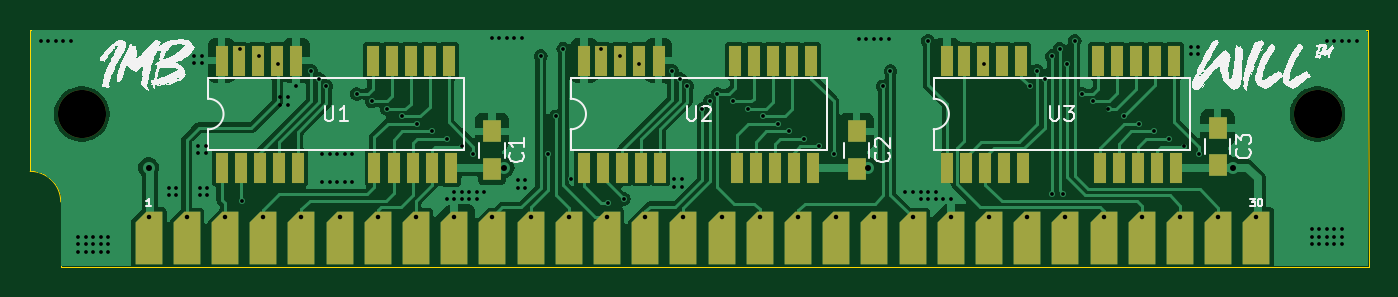
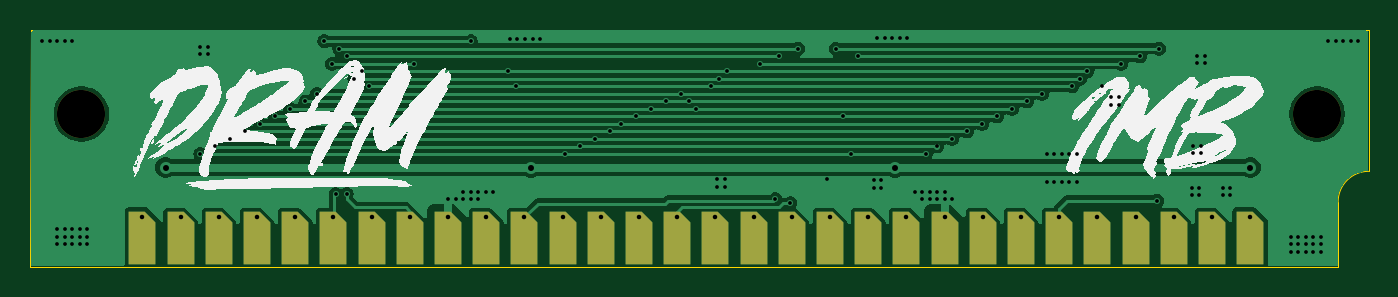
Circuit board: 11 layer files. Board 89.0 x 15.8 mm.
- bottom_copper: macintosh-dram-1m-simm-B_Cu.gbr (59284 bytes)
- bottom_mask: macintosh-dram-1m-simm-B_Mask.gbr (2768 bytes)
- paste: macintosh-dram-1m-simm-B_Paste.gbr (465 bytes)
- bottom_silk: macintosh-dram-1m-simm-B_Silkscreen.gbr (47559 bytes)
- outline: macintosh-dram-1m-simm-Edge_Cuts.gbr (833 bytes)
- top_copper: macintosh-dram-1m-simm-F_Cu.gbr (81797 bytes)
- top_mask: macintosh-dram-1m-simm-F_Mask.gbr (4657 bytes)
- paste: macintosh-dram-1m-simm-F_Paste.gbr (2354 bytes)
- top_silk: macintosh-dram-1m-simm-F_Silkscreen.gbr (51602 bytes)
- drill: macintosh-dram-1m-simm-NPTH.drl (353 bytes)
- drill: macintosh-dram-1m-simm-PTH.drl (3677 bytes)

=== bottom_copper: macintosh-dram-1m-simm-B_Cu.gbr (59284 bytes, source omitted) ===
=== bottom_mask: macintosh-dram-1m-simm-B_Mask.gbr (2768 bytes, source withheld) ===
=== paste: macintosh-dram-1m-simm-B_Paste.gbr ===
%TF.GenerationSoftware,KiCad,Pcbnew,8.0.0*%
%TF.CreationDate,2024-11-03T15:19:12-05:00*%
%TF.ProjectId,macintosh-dram-1m-simm,6d616369-6e74-46f7-9368-2d6472616d2d,rev?*%
%TF.SameCoordinates,Original*%
%TF.FileFunction,Paste,Bot*%
%TF.FilePolarity,Positive*%
%FSLAX46Y46*%
G04 Gerber Fmt 4.6, Leading zero omitted, Abs format (unit mm)*
G04 Created by KiCad (PCBNEW 8.0.0) date 2024-11-03 15:19:12*
%MOMM*%
%LPD*%
G01*
G04 APERTURE LIST*
G04 APERTURE END LIST*
M02*

=== bottom_silk: macintosh-dram-1m-simm-B_Silkscreen.gbr (47559 bytes, source omitted) ===
=== outline: macintosh-dram-1m-simm-Edge_Cuts.gbr ===
%TF.GenerationSoftware,KiCad,Pcbnew,8.0.0*%
%TF.CreationDate,2024-11-03T15:19:12-05:00*%
%TF.ProjectId,macintosh-dram-1m-simm,6d616369-6e74-46f7-9368-2d6472616d2d,rev?*%
%TF.SameCoordinates,Original*%
%TF.FileFunction,Profile,NP*%
%FSLAX46Y46*%
G04 Gerber Fmt 4.6, Leading zero omitted, Abs format (unit mm)*
G04 Created by KiCad (PCBNEW 8.0.0) date 2024-11-03 15:19:12*
%MOMM*%
%LPD*%
G01*
G04 APERTURE LIST*
%TA.AperFunction,Profile*%
%ADD10C,0.050000*%
%TD*%
G04 APERTURE END LIST*
D10*
X116332000Y-122682000D02*
X116332000Y-127000000D01*
X203250000Y-111250000D02*
X114300000Y-111250000D01*
X116332000Y-127000000D02*
X203300000Y-127000000D01*
X203300000Y-127000000D02*
X203250000Y-111250000D01*
X114300000Y-111250000D02*
X114300000Y-120650000D01*
X114300000Y-120650000D02*
G75*
G02*
X116332000Y-122682000I0J-2032000D01*
G01*
M02*

=== top_copper: macintosh-dram-1m-simm-F_Cu.gbr (81797 bytes, source omitted) ===
=== top_mask: macintosh-dram-1m-simm-F_Mask.gbr (4657 bytes, source withheld) ===
=== paste: macintosh-dram-1m-simm-F_Paste.gbr ===
%TF.GenerationSoftware,KiCad,Pcbnew,8.0.0*%
%TF.CreationDate,2024-11-03T15:19:12-05:00*%
%TF.ProjectId,macintosh-dram-1m-simm,6d616369-6e74-46f7-9368-2d6472616d2d,rev?*%
%TF.SameCoordinates,Original*%
%TF.FileFunction,Paste,Top*%
%TF.FilePolarity,Positive*%
%FSLAX46Y46*%
G04 Gerber Fmt 4.6, Leading zero omitted, Abs format (unit mm)*
G04 Created by KiCad (PCBNEW 8.0.0) date 2024-11-03 15:19:12*
%MOMM*%
%LPD*%
G01*
G04 APERTURE LIST*
%ADD10R,0.800000X2.000000*%
%ADD11R,1.250000X1.500000*%
G04 APERTURE END LIST*
D10*
%TO.C,U1*%
X127030000Y-120396000D03*
X128300000Y-120396000D03*
X129570000Y-120396000D03*
X130840000Y-120396000D03*
X132110000Y-120396000D03*
X137190000Y-120396000D03*
X138460000Y-120396000D03*
X139730000Y-120396000D03*
X141000000Y-120396000D03*
X142270000Y-120396000D03*
X142143000Y-113284000D03*
X140873000Y-113284000D03*
X139603000Y-113284000D03*
X138333000Y-113284000D03*
X137063000Y-113284000D03*
X131983000Y-113284000D03*
X130713000Y-113284000D03*
X129443000Y-113284000D03*
X128173000Y-113284000D03*
X127030000Y-113284000D03*
%TD*%
%TO.C,U2*%
X151130000Y-120396000D03*
X152400000Y-120396000D03*
X153670000Y-120396000D03*
X154940000Y-120396000D03*
X156210000Y-120396000D03*
X161290000Y-120396000D03*
X162560000Y-120396000D03*
X163830000Y-120396000D03*
X165100000Y-120396000D03*
X166370000Y-120396000D03*
X166243000Y-113284000D03*
X164973000Y-113284000D03*
X163703000Y-113284000D03*
X162433000Y-113284000D03*
X161163000Y-113284000D03*
X156083000Y-113284000D03*
X154813000Y-113284000D03*
X153543000Y-113284000D03*
X152273000Y-113284000D03*
X151130000Y-113284000D03*
%TD*%
D11*
%TO.C,C1*%
X145000000Y-120499999D03*
X145000000Y-118000001D03*
%TD*%
%TO.C,C2*%
X169250000Y-120499999D03*
X169250000Y-118000001D03*
%TD*%
%TO.C,C3*%
X193250000Y-120249999D03*
X193250000Y-117750001D03*
%TD*%
D10*
%TO.C,U3*%
X175260000Y-120396000D03*
X176530000Y-120396000D03*
X177800000Y-120396000D03*
X179070000Y-120396000D03*
X180340000Y-120396000D03*
X185420000Y-120396000D03*
X186690000Y-120396000D03*
X187960000Y-120396000D03*
X189230000Y-120396000D03*
X190500000Y-120396000D03*
X190373000Y-113284000D03*
X189103000Y-113284000D03*
X187833000Y-113284000D03*
X186563000Y-113284000D03*
X185293000Y-113284000D03*
X180213000Y-113284000D03*
X178943000Y-113284000D03*
X177673000Y-113284000D03*
X176403000Y-113284000D03*
X175260000Y-113284000D03*
%TD*%
M02*

=== top_silk: macintosh-dram-1m-simm-F_Silkscreen.gbr (51602 bytes, source omitted) ===
=== drill: macintosh-dram-1m-simm-NPTH.drl ===
M48
; DRILL file {KiCad 8.0.0} date 2024-11-03T15:14:56-0500
; FORMAT={-:-/ absolute / inch / decimal}
; #@! TF.CreationDate,2024-11-03T15:14:56-05:00
; #@! TF.GenerationSoftware,Kicad,Pcbnew,8.0.0
; #@! TF.FileFunction,NonPlated,1,4,NPTH
FMAT,2
INCH
; #@! TA.AperFunction,NonPlated,NPTH,ComponentDrill
T1C0.1260
%
G90
G05
T1
X4.635Y-4.6
X7.87Y-4.6
M30

=== drill: macintosh-dram-1m-simm-PTH.drl ===
M48
; DRILL file {KiCad 8.0.0} date 2024-11-03T15:14:56-0500
; FORMAT={-:-/ absolute / inch / decimal}
; #@! TF.CreationDate,2024-11-03T15:14:56-05:00
; #@! TF.GenerationSoftware,Kicad,Pcbnew,8.0.0
; #@! TF.FileFunction,Plated,1,4,PTH
FMAT,2
INCH
; #@! TA.AperFunction,Plated,PTH,ViaDrill
T1C0.0098
; #@! TA.AperFunction,Plated,PTH,ComponentDrill
T2C0.0118
; #@! TA.AperFunction,Plated,PTH,ViaDrill
T3C0.0157
; #@! TA.AperFunction,Plated,PTH,ViaDrill
T4C0.0157
%
G90
G05
T1
X4.5276Y-4.4094
X4.5472Y-4.4094
X4.5669Y-4.4094
X4.5866Y-4.4094
X4.6063Y-4.4094
X4.6259Y-4.9209
X4.6259Y-4.9405
X4.6259Y-4.9602
X4.6457Y-4.9213
X4.6457Y-4.9409
X4.6457Y-4.9606
X4.6654Y-4.9213
X4.6654Y-4.9409
X4.6654Y-4.9606
X4.685Y-4.9213
X4.685Y-4.9409
X4.685Y-4.9606
X4.7047Y-4.9213
X4.7047Y-4.9409
X4.7047Y-4.9606
X4.8622Y-4.7933
X4.8622Y-4.813
X4.8819Y-4.7933
X4.8819Y-4.813
X4.9295Y-4.4476
X4.9295Y-4.4673
X4.9402Y-4.6831
X4.9402Y-4.7028
X4.9433Y-4.7933
X4.9433Y-4.813
X4.9492Y-4.4476
X4.9492Y-4.4673
X4.9598Y-4.6831
X4.9598Y-4.7028
X4.963Y-4.7933
X4.963Y-4.813
X5.0492Y-4.4291
X5.0533Y-4.827
X5.0984Y-4.4488
X5.1476Y-4.4685
X5.1543Y-4.5555
X5.1543Y-4.5752
X5.174Y-4.5555
X5.174Y-4.5752
X5.1969Y-4.5276
X5.2362Y-4.4882
X5.2559Y-4.5079
X5.2642Y-4.7039
X5.2642Y-4.7776
X5.2756Y-4.5276
X5.2839Y-4.7039
X5.2839Y-4.7776
X5.3035Y-4.7039
X5.3035Y-4.7776
X5.3232Y-4.7039
X5.3232Y-4.7776
X5.3429Y-4.7039
X5.3429Y-4.7776
X5.3543Y-4.5472
X5.3937Y-4.5669
X5.4331Y-4.5866
X5.4724Y-4.6063
X5.5118Y-4.626
X5.5512Y-4.6457
X5.5906Y-4.6654
X5.5906Y-4.8228
X5.6102Y-4.8031
X5.6102Y-4.8228
X5.6299Y-4.685
X5.6299Y-4.8031
X5.6299Y-4.8228
X5.6496Y-4.8031
X5.6496Y-4.8228
X5.6594Y-4.7047
X5.6693Y-4.8031
X5.6693Y-4.8228
X5.689Y-4.8031
X5.7079Y-4.4016
X5.7276Y-4.4016
X5.7472Y-4.4016
X5.7669Y-4.4016
X5.7764Y-4.7728
X5.7764Y-4.7925
X5.7866Y-4.4016
X5.7961Y-4.7728
X5.7961Y-4.7925
X5.8366Y-4.4488
X5.8563Y-4.7047
X5.876Y-4.6063
X5.8957Y-4.4291
X5.9169Y-4.7701
X5.9941Y-4.4291
X6.0139Y-4.8326
X6.0433Y-4.4488
X6.0537Y-4.8222
X6.0925Y-4.4685
X6.1811Y-4.4882
X6.1854Y-4.7709
X6.1854Y-4.7906
X6.2008Y-4.5079
X6.2051Y-4.7709
X6.2051Y-4.7906
X6.2205Y-4.5276
X6.2598Y-4.5866
X6.2795Y-4.5669
X6.2992Y-4.5472
X6.3386Y-4.5669
X6.378Y-4.5866
X6.4173Y-4.6061
X6.4567Y-4.6258
X6.4862Y-4.6455
X6.5256Y-4.6652
X6.565Y-4.6849
X6.6043Y-4.7047
X6.6693Y-4.4024
X6.689Y-4.4024
X6.7087Y-4.4024
X6.7283Y-4.4024
X6.7323Y-4.5276
X6.748Y-4.4024
X6.752Y-4.4882
X6.7913Y-4.8031
X6.811Y-4.8031
X6.8307Y-4.8031
X6.8307Y-4.8228
X6.8504Y-4.4094
X6.8504Y-4.8031
X6.8504Y-4.8228
X6.8701Y-4.8031
X6.8701Y-4.8228
X6.8898Y-4.8228
X6.9094Y-4.8228
X6.998Y-4.4685
X7.1161Y-4.5276
X7.1358Y-4.4882
X7.1555Y-4.5079
X7.1752Y-4.4488
X7.1752Y-4.809
X7.1949Y-4.4291
X7.2047Y-4.809
X7.2146Y-4.4685
X7.2343Y-4.4094
X7.2539Y-4.5472
X7.2835Y-4.5669
X7.3228Y-4.5866
X7.3622Y-4.6063
X7.4016Y-4.626
X7.4409Y-4.6457
X7.4803Y-4.6654
X7.5197Y-4.685
X7.5386Y-4.424
X7.5386Y-4.4437
X7.5583Y-4.424
X7.5583Y-4.4437
X7.5591Y-4.7047
X7.8543Y-4.9012
X7.8543Y-4.9209
X7.8543Y-4.9405
X7.874Y-4.9016
X7.874Y-4.9213
X7.874Y-4.9409
X7.8937Y-4.4094
X7.8937Y-4.9016
X7.8937Y-4.9213
X7.8937Y-4.9409
X7.9134Y-4.4094
X7.9134Y-4.9016
X7.9134Y-4.9213
X7.9134Y-4.9409
X7.9331Y-4.4094
X7.9331Y-4.9016
X7.9331Y-4.9213
X7.9331Y-4.9409
X7.9528Y-4.4094
X7.9724Y-4.4094
T2
X4.81Y-4.87
X4.91Y-4.87
X5.01Y-4.87
X5.11Y-4.87
X5.21Y-4.87
X5.31Y-4.87
X5.41Y-4.87
X5.51Y-4.87
X5.61Y-4.87
X5.71Y-4.87
X5.81Y-4.87
X5.91Y-4.87
X6.01Y-4.87
X6.11Y-4.87
X6.21Y-4.87
X6.31Y-4.87
X6.41Y-4.87
X6.51Y-4.87
X6.61Y-4.87
X6.71Y-4.87
X6.81Y-4.87
X6.91Y-4.87
X7.01Y-4.87
X7.11Y-4.87
X7.21Y-4.87
X7.31Y-4.87
X7.41Y-4.87
X7.51Y-4.87
X7.61Y-4.87
X7.71Y-4.87
T3
X4.8098Y-4.7402
T4
X5.7402Y-4.7402
X6.6929Y-4.7402
X7.6496Y-4.74
M30

